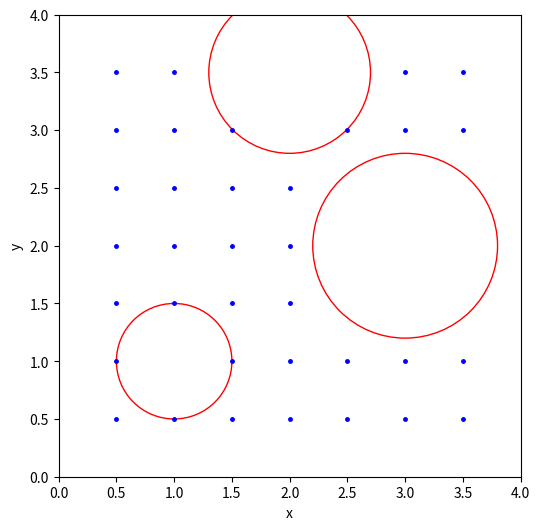
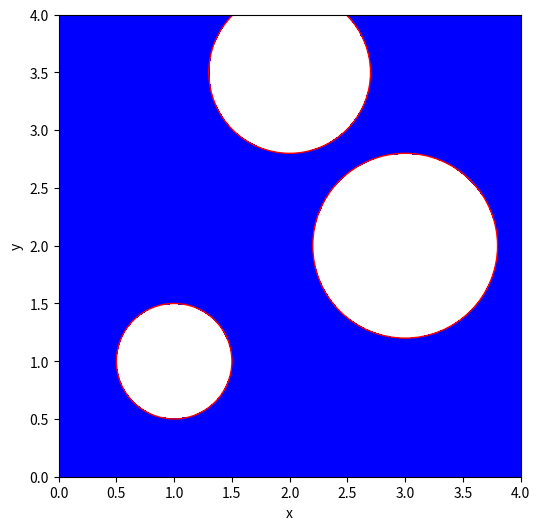

Recreate these plots in Python, in order.
import numpy as np
import matplotlib.pyplot as plt

# 定义矩形区域
x_min, x_max = 0, 4
y_min, y_max = 0, 4

# 定义三个圆的参数（圆心和半径）
circles = [
    {'center': (1, 1), 'radius': 0.5},  # 完全包含在矩形内
    {'center': (3, 2), 'radius': 0.8},  # 完全包含在矩形内
    {'center': (2, 3.5), 'radius': 0.7}  # 部分包含在矩形内
]

# 生成矩形区域内的网格点
x_obs = np.linspace(x_min, x_max, 9)[1:-1]
y_obs = np.linspace(y_min, y_max, 9)[1:-1]
X_obs, Y_obs = np.meshgrid(x_obs, y_obs)

# 初始化一个布尔数组，用于标记在圆外的点
outside = np.ones_like(X_obs, dtype=bool)

# 对每个圆，标记出在圆内的点
for circle in circles:
    x0, y0 = circle['center']
    r = circle['radius']
    distances = np.sqrt((X_obs - x0) ** 2 + (Y_obs - y0) ** 2)
    outside = outside & (distances >= r)

# 筛选出位于所有圆外的点
X_obs_outside = X_obs[outside]
Y_obs_outside = Y_obs[outside]

print("number of obs :", len(X_obs_outside))

# 图1：显示取的点
plt.figure(figsize=(6, 6))
plt.plot(X_obs_outside, Y_obs_outside, 'b.', markersize=5)

# 画出每个圆
for circle in circles:
    x0, y0 = circle['center']
    r = circle['radius']
    circ = plt.Circle((x0, y0), r, color='r', fill=False, linewidth=1)
    plt.gca().add_patch(circ)

# 设置图形参数
plt.xlim(x_min, x_max)
plt.ylim(y_min, y_max)
plt.xlabel('x')
plt.ylabel('y')
plt.gca().set_aspect('equal', adjustable='box')
# plt.axis('off')
plt.show()

x = np.linspace(x_min, x_max, 500)
y = np.linspace(y_min, y_max, 500)
X, Y = np.meshgrid(x, y)

# 初始化一个布尔数组，用于标记在圆外的点
outside = np.ones_like(X, dtype=bool)

# 对每个圆，标记出在圆内的点
for circle in circles:
    x0, y0 = circle['center']
    r = circle['radius']
    distances = np.sqrt((X - x0) ** 2 + (Y - y0) ** 2)
    outside = outside & (distances >= r)

# 图2：剩余区域用纯蓝色背景表示
plt.figure(figsize=(6, 6))

# 使用contourf绘制背景
plt.contourf(X, Y, outside, levels=[0, 0.5, 1], colors=['white', 'blue'])

# 画出每个圆
for circle in circles:
    x0, y0 = circle['center']
    r = circle['radius']
    circ = plt.Circle((x0, y0), r, color='r', fill=False, linewidth=1)
    plt.gca().add_patch(circ)

# 设置图形参数
plt.xlim(x_min, x_max)
plt.ylim(y_min, y_max)
plt.xlabel('x')
plt.ylabel('y')
plt.gca().set_aspect('equal', adjustable='box')
# plt.axis('off')
plt.show()
